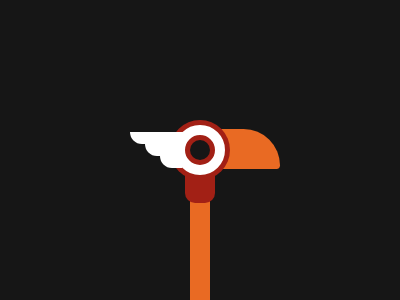

Give the HTML and CSS whose rendering is this image.

<div class="a"></div>
<div class="b"></div>
<div class="c"></div>
<div class="d"></div>
<div class="e"></div>
<div class="f"></div>
<div class="g"></div>
<div class="g h"></div>
<div class="g i"></div>
<style>
  body {
    margin: 0;
    background: #161616;
  }
  .a {
    width: 80px;
    height: 40px;
    background: #e96a23;
    border-radius: 0 100px 10px 0;
    position: absolute;
    left: 200px;
    top: 129px;
  }
  .b {
    width: 20px;
    height: 100px;
    background: #e96a23;
    position: absolute;
    left: 190px;
    top: 200px;
  }
  .c {
    width: 60px;
    height: 60px;
    background: #a22015;
    border-radius: 50%;
    position: absolute;
    left: 170px;
    top: 120px;
  }
  .d {
    width: 30px;
    height: 30px;
    background: #a22015;
    border-radius: 0 0 10px 10px;
    position: absolute;
    left: 185px;
    top: 173px;
  }
  .e {
    width: 20px;
    height: 20px;
    background: #161616;
    border-radius: 50%;
    position: absolute;
    left: 190px;
    top: 140px;
  }
  .f {
    width: 30px;
    height: 30px;
    border: 10px solid #ffffff;
    border-radius: 50%;
    position: absolute;
    left: 175px;
    top: 125px;
  }
  .g {
    width: 55px;
    height: 12px;
    background: #ffffff;
    border-radius: 0 0 0 14px;
    position: absolute;
    left: 130px;
    top: 132px;
  }
  .h {
    width: 35px;
    left: 145px;
    top: 144px;
  }
  .i {
    width: 22px;
    top: 156px;
    left: 160px;
  }
</style>
